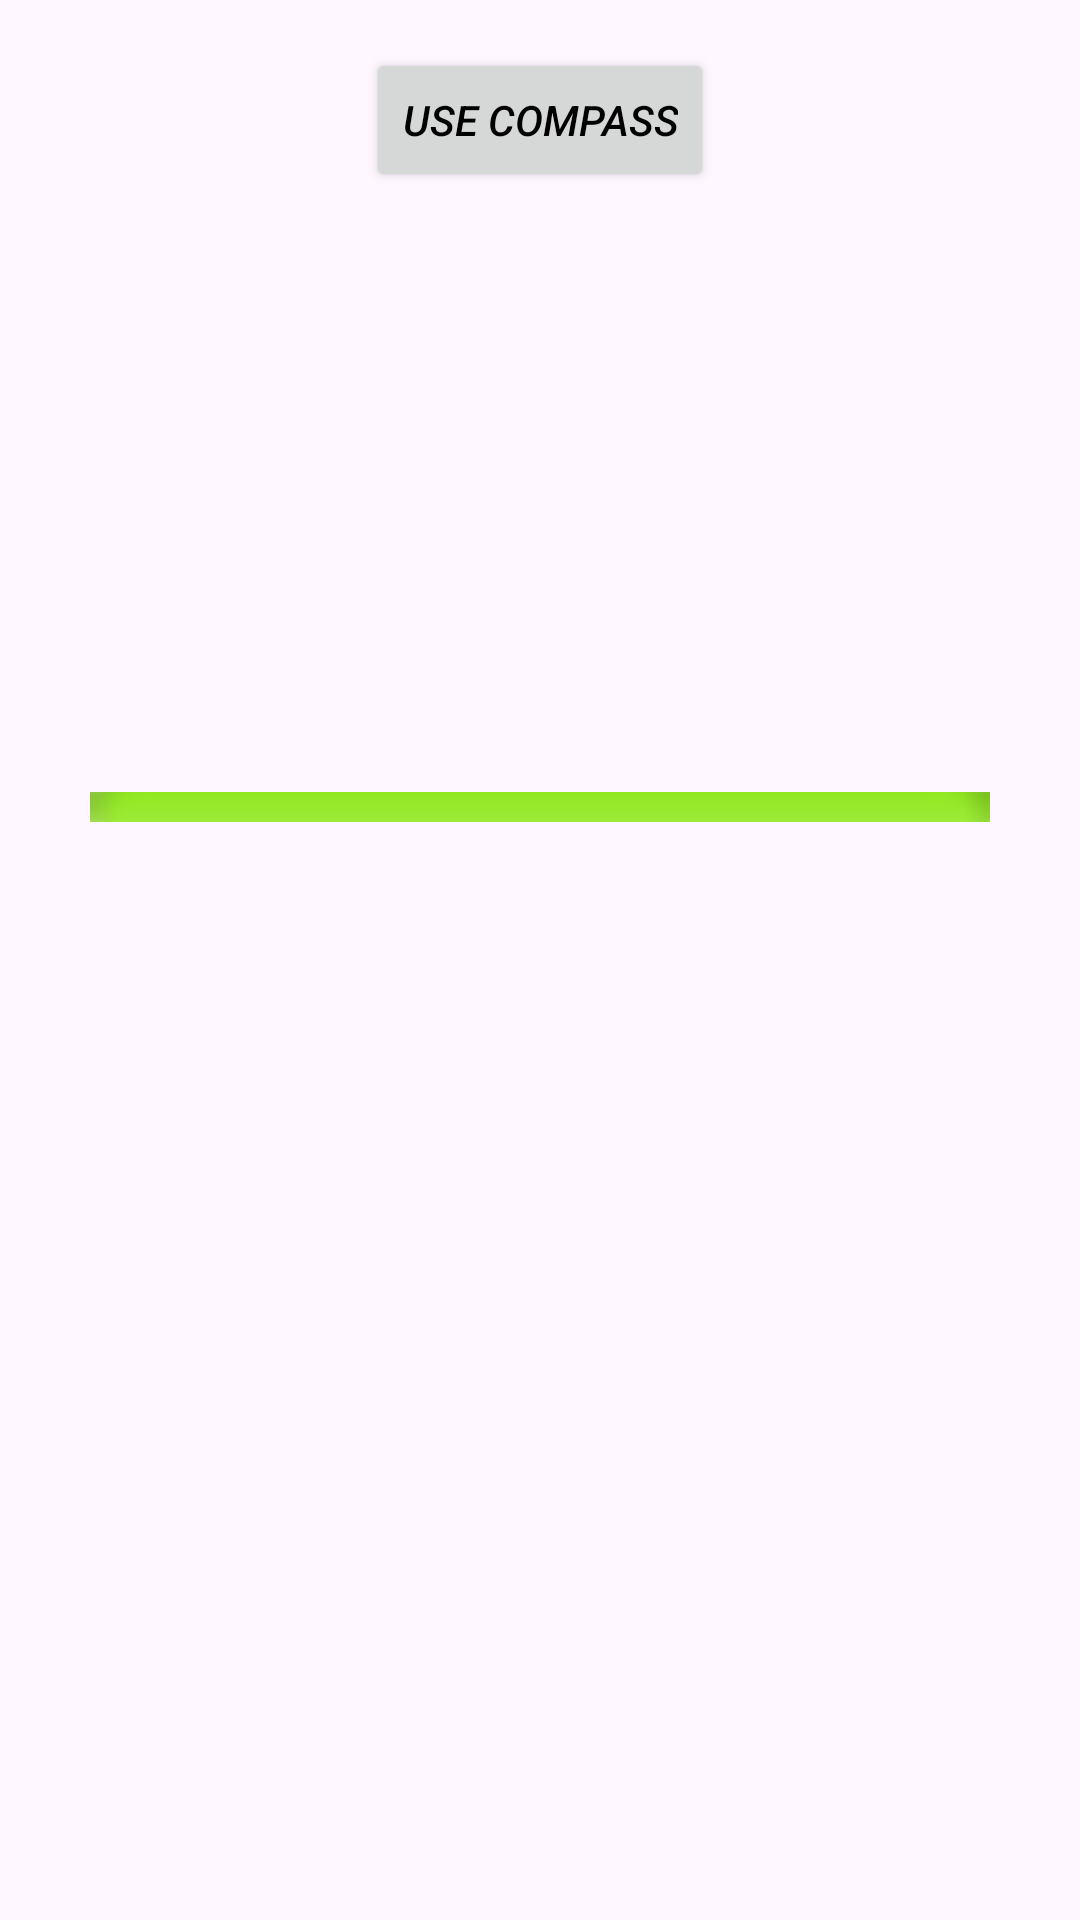

The Android layout XML behind this screen, and the referenced resources:
<!-- AndroidManifest.xml: application theme Theme.Qyroscope -->
<!-- res/layout/activity_main.xml -->
<?xml version="1.0" encoding="utf-8"?>
<LinearLayout xmlns:android="http://schemas.android.com/apk/res/android"
    xmlns:app="http://schemas.android.com/apk/res-auto"
    xmlns:tools="http://schemas.android.com/tools"
    android:id="@+id/container"
    android:layout_width="match_parent"
    android:layout_height="match_parent"
    android:background="?android:attr/selectableItemBackground"
    android:gravity="center"
    android:orientation="vertical"
    android:padding="16dp"
    tools:context=".MainActivity">

    <Button
        android:id="@+id/button_next"
        android:layout_width="wrap_content"
        android:layout_height="wrap_content"
        android:layout_gravity="center"
        android:textColor="@color/black"
        android:textStyle="italic"
        android:layout_marginHorizontal="16dp"
        android:text="@string/use_compass" />

    <ImageView
        android:id="@+id/imageView"
        android:layout_width="300dp"
        android:layout_height="10dp"
        android:layout_gravity="center_horizontal"
        android:layout_marginTop="200dp"
        android:elevation="8dp"
        android:scaleType="centerCrop"
        app:srcCompat="@android:drawable/button_onoff_indicator_on"
        tools:ignore="ContentDescription" />

    <TextView
        android:id="@+id/tv_textView"
        android:layout_width="wrap_content"
        android:layout_height="wrap_content"
        android:layout_marginTop="332dp"
        android:letterSpacing="0.1"
        android:padding="12dp"
        android:shadowColor="@color/black"
        android:shadowDx="4"
        android:shadowDy="4"
        android:shadowRadius="2"
        android:text="@string/rotation"
        android:textAlignment="center"
        android:textColor="@color/black"
        android:textSize="24sp"
        android:textStyle="bold" />

</LinearLayout>
<!-- resources referenced by this layout -->
<resources>
  <string name="rotation">Rotation</string>
  <string name="use_compass">Use Compass</string>
  <style name="Theme.Qyroscope" parent="Base.Theme.Qyroscope" />
  <style name="Base.Theme.Qyroscope" parent="Theme.Material3.DayNight.NoActionBar">
          
          
      </style>
  <!-- not gathered from this repository: default colours our renderer supplied (Android Studio template values) -->
  <color name="black">#FF000000</color>
</resources>
